Run: headless pygame with SDL's dummy video driver; simulated clock (each Clock.tick advances the game by its frame time, no real sleeping); random seed 0; keys injected as events and as key.get_pressed() state; no mouse input.
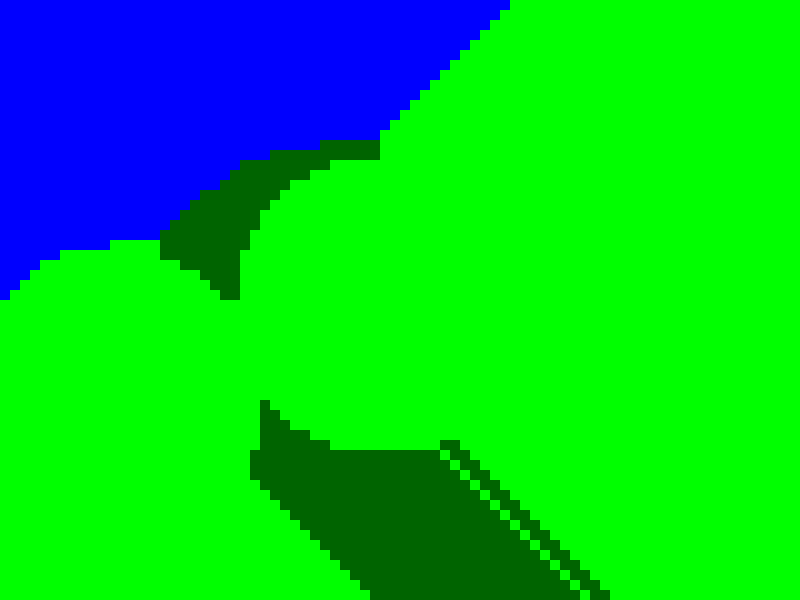
Frame 1 of 4 · flips 1–60 · no input
Frame 2 of 4 · flips 61–180 · tapped SPACE, RETURN · held RIGHT (→), D · screen unchanged from frame 1, image omitted
Frame 3 of 4 · flips 181–300 · held DOWN (↓), S · screen unchanged from frame 2, image omitted
Frame 4 of 4 · flips 301–420 · held LEFT (←), A, UP (↑), W · screen unchanged from frame 3, image omitted

The pygame program that drew these frames:

import pygame
import random
import math

# Define constants for the world size and tile size
WORLD_SIZE = (800, 600)
TILE_SIZE = 10

# Define constants for the biomes
BIOMES = {
    "water": (0, 0, 255),
    "grass": (0, 255, 0),
    "desert": (255, 255, 0),
    "forest": (0, 100, 0),
}

# Initialize the Pygame display
pygame.init()
screen = pygame.display.set_mode(WORLD_SIZE)

# Define a function to check if a tile is within the world bounds
def is_within_bounds(x, y):
    return x >= 0 and x < len(world[0]) and y >= 0 and y < len(world)

# Define a function to reset the world
def reset_world():
    global world
    world = [["water" for x in range(WORLD_SIZE[0] // TILE_SIZE)] for y in range(WORLD_SIZE[1] // TILE_SIZE)]

# Define a function to generate an island
def generate_island():
    # Generate a random location and radius for the island
    center = (random.randint(0, WORLD_SIZE[0] // TILE_SIZE), random.randint(0, WORLD_SIZE[1] // TILE_SIZE))
    radius = random.randint(10, 20)

    # Generate a random biome for the island
    biome = random.choice(list(BIOMES.keys()))

    # Fill the area within the island radius with the chosen biome
    for y in range(center[1] - radius, center[1] + radius):
        for x in range(center[0] - radius, center[0] + radius):
            if is_within_bounds(x, y) and ((x - center[0]) ** 2 + (y - center[1]) ** 2) <= radius ** 2:
                world[y][x] = biome

# Define a function to connect the islands with water
def connect_islands():
    for y in range(len(world)):
        for x in range(len(world[0])):
            if world[y][x] != "water":
                # Find the closest island
                min_distance = float("inf")
                closest_island = None
                for ny in range(len(world)):
                    for nx in range(len(world[0])):
                        if world[ny][nx] != "water":
                            distance = math.sqrt((nx - x) ** 2 + (ny - y) ** 2)
                            if distance < min_distance:
                                min_distance = distance
                                closest_island = world[ny][nx]

                # Connect the tile to the closest island
                connected = False
                for dy in range(-1, 2):
                    for dx in range(-1, 2):
                        if dx != 0 or dy != 0:
                            nx = x + dx
                            ny = y + dy
                            if is_within_bounds(nx, ny) and world[ny][nx] == "water":
                                world[ny][nx] = closest_island

# Generate the islands
reset_world()
for i in range(5):
    generate_island()

# Connect the islands with water
connect_islands()

# Define the game loop
running = True
while running:
    # Handle events
    for event in pygame.event.get():
        if event.type == pygame.QUIT:
            running = False
        elif event.type == pygame.KEYDOWN:
            if event.key == pygame.K_r:
                # Regenerate the islands and connections
                reset_world()
                for i in range(5):
                    generate_island()
                connect_islands()

    # Draw the world
    for y in range(len(world)):
        for x in range(len(world[0])):
            pygame.draw.rect(screen, BIOMES[world[y][x]], (x * TILE_SIZE, y * TILE_SIZE, TILE_SIZE, TILE_SIZE))

    # Update the screen
    pygame.display.flip()
